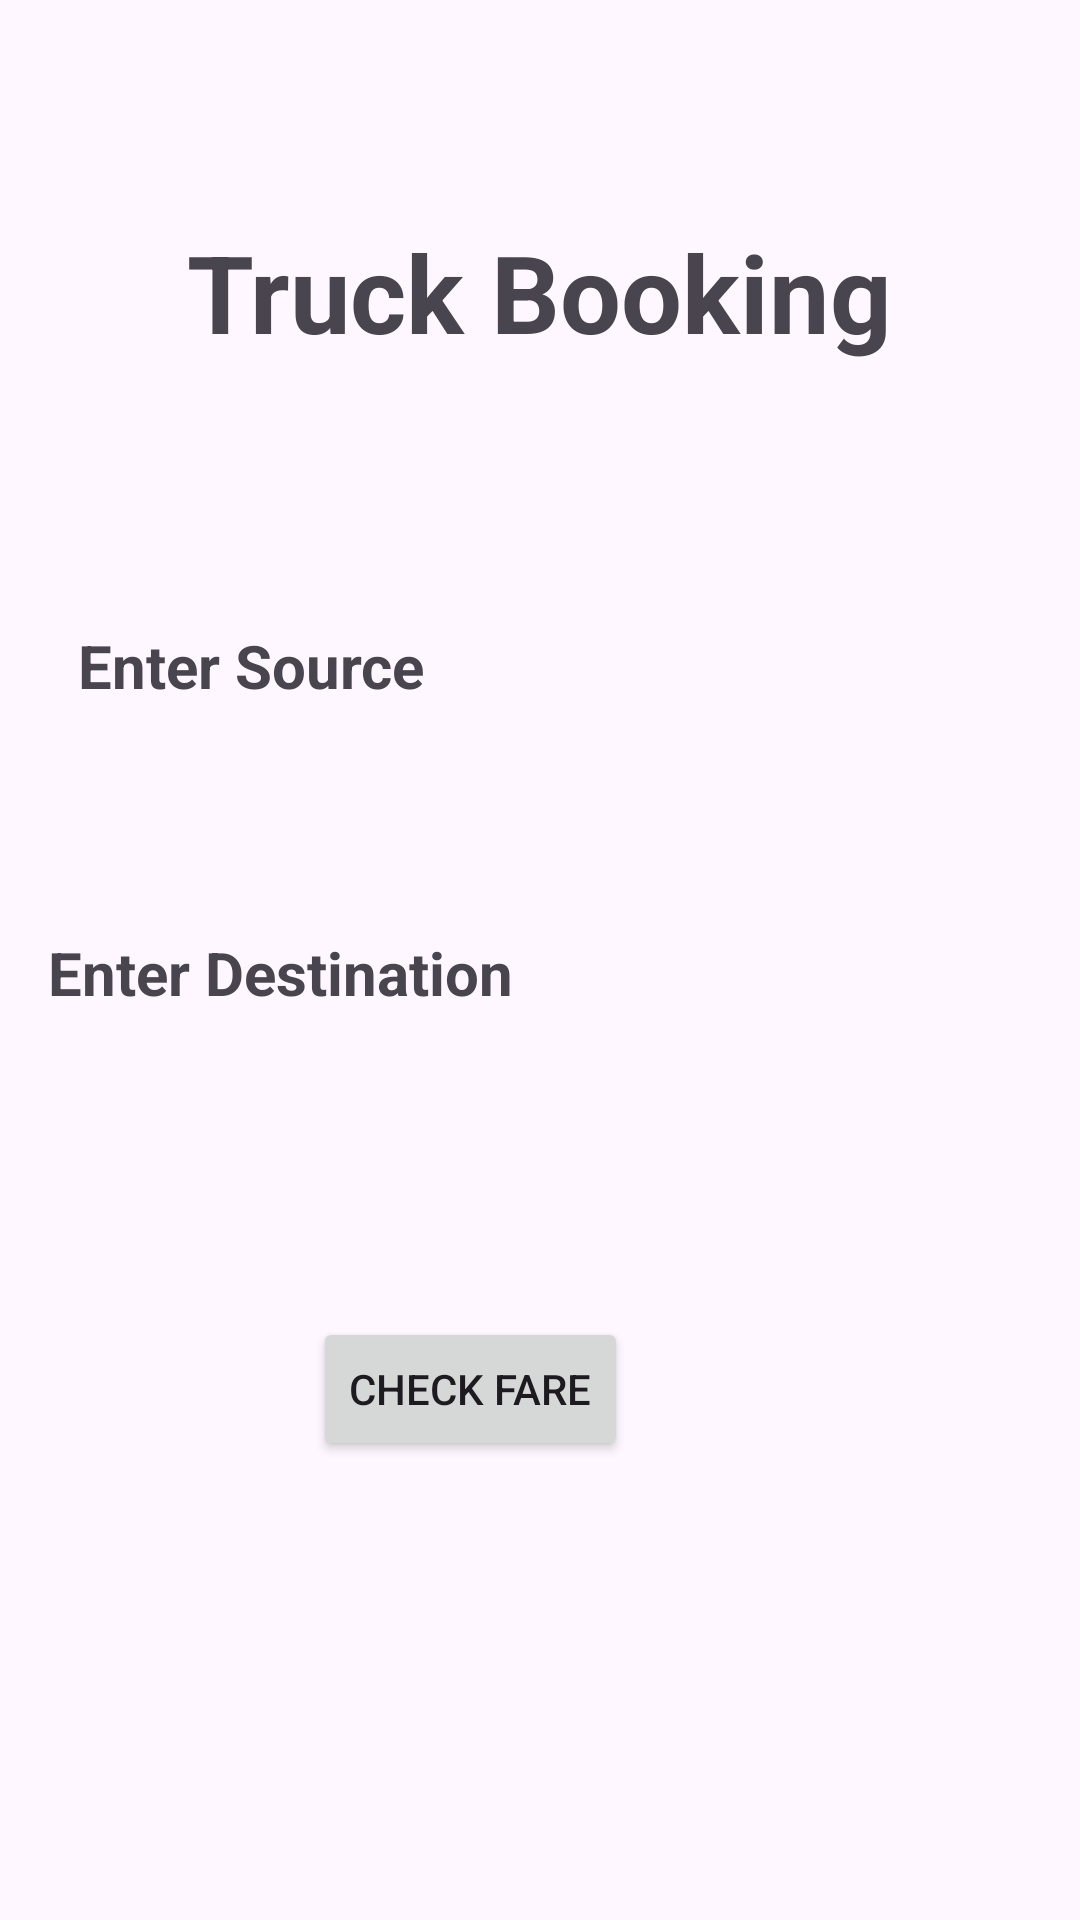

Write the Android layout XML for this screen, with the resource values it uses.
<!-- AndroidManifest.xml: application theme Theme.Truck_Booking -->
<!-- res/layout/activity_main.xml -->
<?xml version="1.0" encoding="utf-8"?>
<androidx.constraintlayout.widget.ConstraintLayout xmlns:android="http://schemas.android.com/apk/res/android"
    xmlns:app="http://schemas.android.com/apk/res-auto"
    xmlns:tools="http://schemas.android.com/tools"
    android:layout_width="match_parent"
    android:layout_height="match_parent"
    tools:context=".MainActivity">


    <TextView
        android:id="@+id/textView3"
        android:layout_width="wrap_content"
        android:layout_height="wrap_content"
        android:layout_marginTop="73dp"
        android:layout_marginBottom="87dp"
        android:text="Truck Booking"
        android:textSize="36dp"
        android:textStyle="bold"
        app:layout_constraintBottom_toTopOf="@+id/textView"
        app:layout_constraintEnd_toEndOf="parent"
        app:layout_constraintStart_toStartOf="parent"
        app:layout_constraintTop_toTopOf="parent" />

    <TextView
        android:id="@+id/textView"
        android:layout_width="wrap_content"
        android:layout_height="wrap_content"
        android:layout_marginStart="26dp"
        android:layout_marginBottom="37dp"
        android:text="Enter Source"
        android:textSize="20dp"
        android:textStyle="bold"
        app:layout_constraintBottom_toTopOf="@+id/autoCompleteTextView"
        app:layout_constraintStart_toStartOf="parent"
        app:layout_constraintTop_toBottomOf="@+id/textView3" />

    <TextView
        android:id="@+id/textView2"
        android:layout_width="wrap_content"
        android:layout_height="wrap_content"
        android:layout_marginStart="16dp"
        android:layout_marginBottom="19dp"
        android:text="Enter Destination"
        android:textSize="20dp"
        android:textStyle="bold"
        app:layout_constraintBottom_toTopOf="@+id/autoCompleteTextView2"
        app:layout_constraintStart_toStartOf="parent"
        app:layout_constraintTop_toBottomOf="@+id/autoCompleteTextView" />

    <AutoCompleteTextView
        android:id="@+id/autoCompleteTextView"
        android:layout_width="308dp"
        android:layout_height="0dp"
        android:layout_marginEnd="14dp"
        android:layout_marginBottom="42dp"
        android:hint="SOURCE"
        app:layout_constraintBottom_toTopOf="@+id/textView2"
        app:layout_constraintEnd_toEndOf="parent"
        app:layout_constraintTop_toBottomOf="@+id/textView" />

    <AutoCompleteTextView
        android:id="@+id/autoCompleteTextView2"
        android:layout_width="0dp"
        android:layout_height="0dp"
        android:layout_marginStart="1dp"
        android:layout_marginEnd="1dp"
        android:layout_marginBottom="86dp"
        android:hint="DESTINATON"
        app:layout_constraintBottom_toTopOf="@+id/button"
        app:layout_constraintEnd_toEndOf="@+id/autoCompleteTextView"
        app:layout_constraintStart_toStartOf="@+id/textView3"
        app:layout_constraintTop_toBottomOf="@+id/textView2" />

    <Button
        android:id="@+id/button"
        android:layout_width="wrap_content"
        android:layout_height="wrap_content"
        android:layout_marginStart="41dp"
        android:layout_marginBottom="153dp"
        android:text="CHECK FARE"
        app:layout_constraintBottom_toBottomOf="parent"
        app:layout_constraintStart_toStartOf="@+id/autoCompleteTextView2"
        app:layout_constraintTop_toBottomOf="@+id/autoCompleteTextView2" />

</androidx.constraintlayout.widget.ConstraintLayout>
<!-- resources referenced by this layout -->
<resources>
  <style name="Theme.Truck_Booking" parent="Base.Theme.Truck_Booking" />
  <style name="Base.Theme.Truck_Booking" parent="Theme.Material3.DayNight.NoActionBar">
          
          
      </style>
</resources>
